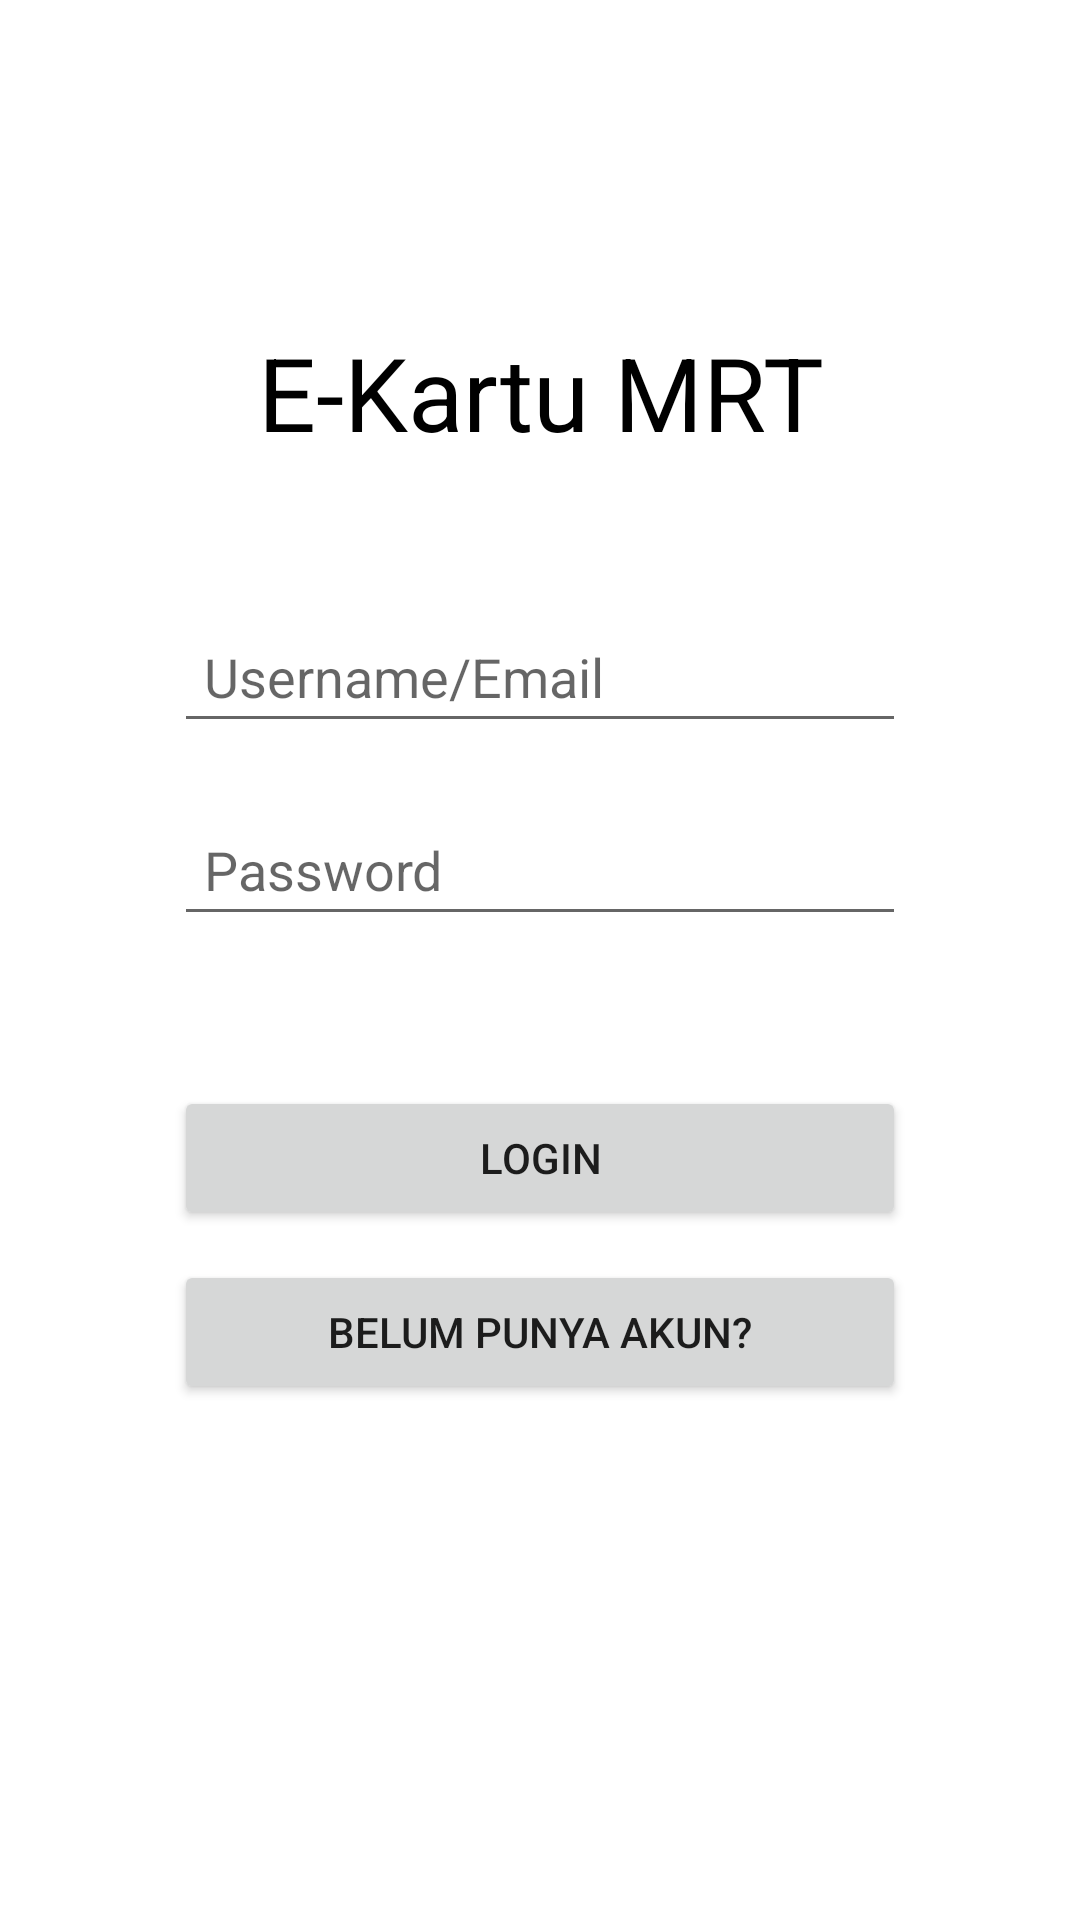

The Android layout XML behind this screen, and the referenced resources:
<!-- AndroidManifest.xml: application theme Theme.EKartuMRT -->
<!-- res/layout/activity_main.xml -->
<?xml version="1.0" encoding="utf-8"?>
<androidx.constraintlayout.widget.ConstraintLayout xmlns:android="http://schemas.android.com/apk/res/android"
    xmlns:app="http://schemas.android.com/apk/res-auto"
    xmlns:tools="http://schemas.android.com/tools"
    android:layout_width="match_parent"
    android:layout_height="match_parent"
    tools:context=".MainActivity">

    <LinearLayout
        android:layout_width="0dp"
        android:layout_height="0dp"
        android:layout_marginStart="8dp"
        android:layout_marginTop="8dp"
        android:layout_marginEnd="8dp"
        android:layout_marginBottom="8dp"
        android:orientation="vertical"
        app:layout_constraintBottom_toBottomOf="parent"
        app:layout_constraintEnd_toEndOf="parent"
        app:layout_constraintStart_toStartOf="parent"
        app:layout_constraintTop_toTopOf="parent">

        <TextView
            android:id="@+id/textView"
            android:layout_width="match_parent"
            android:layout_height="wrap_content"
            android:layout_marginTop="100dp"
            android:gravity="center"
            android:text="E-Kartu MRT"
            android:textColor="#000000"
            android:textSize="34sp" />

        <EditText
            android:id="@+id/etLogUser"
            android:layout_width="match_parent"
            android:layout_height="wrap_content"
            android:layout_marginLeft="50dp"
            android:layout_marginTop="50dp"
            android:layout_marginRight="50dp"
            android:ems="10"
            android:hint="Username/Email"
            android:inputType="textPersonName"
            android:padding="10dp" />

        <EditText
            android:id="@+id/etLogPass"
            android:layout_width="match_parent"
            android:layout_height="wrap_content"
            android:layout_marginLeft="50dp"
            android:layout_marginTop="20dp"
            android:layout_marginRight="50dp"
            android:ems="10"
            android:hint="Password"
            android:inputType="textPassword"
            android:padding="10dp" />

        <Button
            android:id="@+id/btnLogin"
            android:layout_width="match_parent"
            android:layout_height="wrap_content"
            android:layout_marginLeft="50dp"
            android:layout_marginTop="50dp"
            android:layout_marginRight="50dp"
            android:text="Login" />

        <Button
            android:id="@+id/btnRegister"
            android:layout_width="match_parent"
            android:layout_height="wrap_content"
            android:layout_marginLeft="50dp"
            android:layout_marginTop="10dp"
            android:layout_marginRight="50dp"
            android:text="Belum Punya Akun?" />

    </LinearLayout>

</androidx.constraintlayout.widget.ConstraintLayout>
<!-- resources referenced by this layout -->
<resources>
  <style name="Theme.EKartuMRT" parent="Theme.MaterialComponents.DayNight.DarkActionBar">
          
          <item name="colorPrimary">@color/purple_500</item>
          <item name="colorPrimaryVariant">@color/purple_700</item>
          <item name="colorOnPrimary">@color/white</item>
          
          <item name="colorSecondary">@color/teal_200</item>
          <item name="colorSecondaryVariant">@color/teal_700</item>
          <item name="colorOnSecondary">@color/black</item>
          
          <item name="android:statusBarColor" tools:targetApi="l">?attr/colorPrimaryVariant</item>
          
      </style>
  <color name="purple_500">#FF6200EE</color>
  <color name="purple_700">#FF3700B3</color>
  <color name="white">#FFFFFFFF</color>
  <color name="teal_200">#FF03DAC5</color>
  <color name="teal_700">#FF018786</color>
  <color name="black">#FF000000</color>
</resources>
